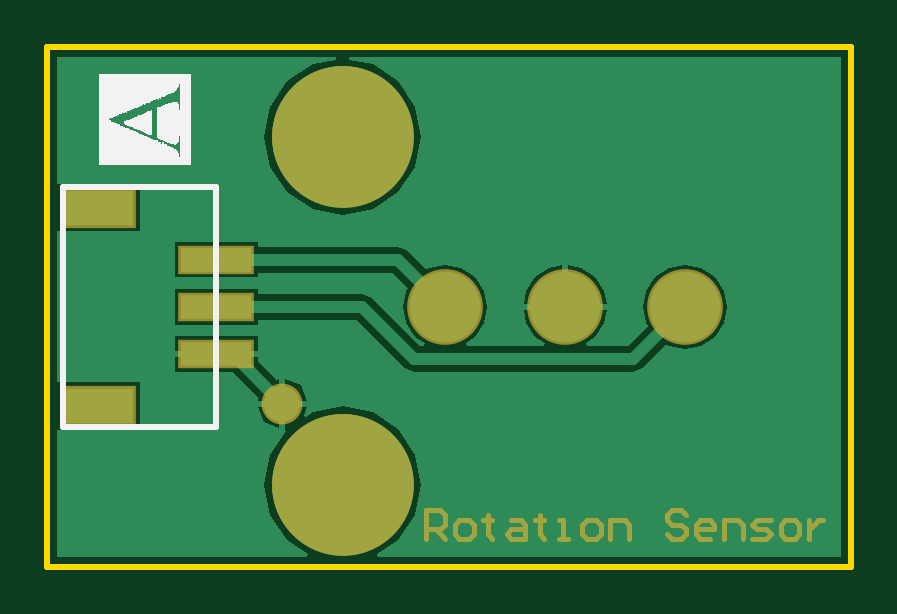
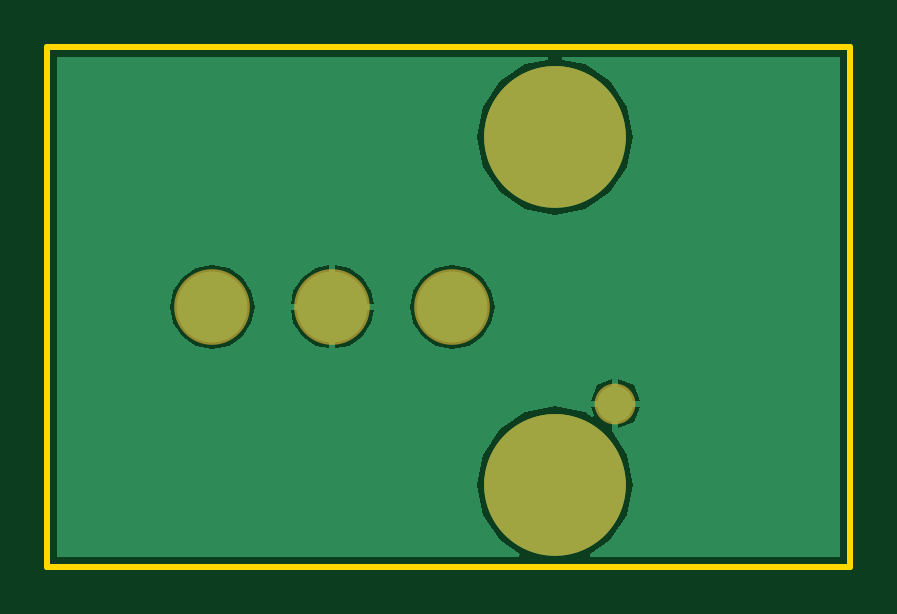
Circuit board: 8 layer files. Board 34.0 x 22.0 mm.
- drill: PCB1.DRL (358 bytes)
- bottom_copper: PCB1.GBL (2821 bytes)
- bottom_mask: PCB1.GBS (945 bytes)
- outline: PCB1.GKO (450 bytes)
- top_copper: PCB1.GTL (3820 bytes)
- top_silk: PCB1.GTO (29822 bytes)
- paste: PCB1.GTP (346 bytes)
- top_mask: PCB1.GTS (2488 bytes)

=== drill: PCB1.DRL (358 bytes, source withheld) ===
=== bottom_copper: PCB1.GBL ===
%FSLAX25Y25*%
%MOIN*%
G70*
G01*
G75*
G04 Layer_Physical_Order=2*
G04 Layer_Color=16711680*
%ADD10R,0.11811X0.05906*%
%ADD11R,0.11811X0.03937*%
%ADD12C,0.02000*%
%ADD13C,0.06000*%
%ADD14C,0.11811*%
%ADD15C,0.03937*%
%ADD16C,0.23622*%
G36*
X132235Y1624D02*
X55135D01*
X54990Y2102D01*
X58449Y4413D01*
X61280Y8651D01*
X62275Y13650D01*
X61280Y18648D01*
X58449Y22886D01*
X54211Y25717D01*
X49213Y26712D01*
X44214Y25717D01*
X43094Y24969D01*
X42707Y25286D01*
X43272Y26650D01*
X39650D01*
Y22679D01*
X39753Y22552D01*
X37145Y18648D01*
X36151Y13650D01*
X37145Y8651D01*
X39976Y4413D01*
X43435Y2102D01*
X43290Y1624D01*
X1624D01*
Y84991D01*
X48065D01*
X48114Y84493D01*
X44214Y83717D01*
X39976Y80886D01*
X37145Y76648D01*
X36151Y71650D01*
X37145Y66651D01*
X39976Y62413D01*
X44214Y59582D01*
X49213Y58588D01*
X54211Y59582D01*
X58449Y62413D01*
X61280Y66651D01*
X62275Y71650D01*
X61280Y76648D01*
X58449Y80886D01*
X54211Y83717D01*
X50312Y84493D01*
X50361Y84991D01*
X132235D01*
Y1624D01*
D02*
G37*
%LPC*%
G36*
X39650Y31272D02*
Y27650D01*
X43272D01*
X42211Y30211D01*
X39650Y31272D01*
D02*
G37*
G36*
X66299Y50348D02*
X63605Y49812D01*
X61321Y48286D01*
X59794Y46001D01*
X59258Y43307D01*
X59794Y40613D01*
X61321Y38328D01*
X63605Y36802D01*
X66299Y36266D01*
X68994Y36802D01*
X71278Y38328D01*
X72804Y40613D01*
X73340Y43307D01*
X72804Y46001D01*
X71278Y48286D01*
X68994Y49812D01*
X66299Y50348D01*
D02*
G37*
G36*
X38650Y26650D02*
X35027D01*
X36088Y24088D01*
X38650Y23027D01*
Y26650D01*
D02*
G37*
G36*
Y31272D02*
X36088Y30211D01*
X35027Y27650D01*
X38650D01*
Y31272D01*
D02*
G37*
G36*
X106299Y50348D02*
X103605Y49812D01*
X101321Y48286D01*
X99794Y46001D01*
X99258Y43307D01*
X99794Y40613D01*
X101321Y38328D01*
X103605Y36802D01*
X106299Y36266D01*
X108994Y36802D01*
X111278Y38328D01*
X112804Y40613D01*
X113340Y43307D01*
X112804Y46001D01*
X111278Y48286D01*
X108994Y49812D01*
X106299Y50348D01*
D02*
G37*
G36*
X85799Y50248D02*
X83605Y49812D01*
X81321Y48286D01*
X79794Y46001D01*
X79358Y43807D01*
X85799D01*
Y50248D01*
D02*
G37*
G36*
X86799D02*
Y43807D01*
X93240D01*
X92804Y46001D01*
X91278Y48286D01*
X88994Y49812D01*
X86799Y50248D01*
D02*
G37*
G36*
X85799Y42807D02*
X79358D01*
X79794Y40613D01*
X81321Y38328D01*
X83605Y36802D01*
X85799Y36366D01*
Y42807D01*
D02*
G37*
G36*
X93240D02*
X86799D01*
Y36366D01*
X88994Y36802D01*
X91278Y38328D01*
X92804Y40613D01*
X93240Y42807D01*
D02*
G37*
%LPD*%
D13*
X39150Y27150D02*
D03*
D14*
X66299Y43307D02*
D03*
X106299D02*
D03*
X86299D02*
D03*
D15*
X42949Y77913D02*
D03*
X55476D02*
D03*
X49213Y80508D02*
D03*
X40354Y71650D02*
D03*
X42949Y65386D02*
D03*
X49213Y62791D02*
D03*
X55476Y65386D02*
D03*
X58071Y71650D02*
D03*
X42949Y19913D02*
D03*
X55476D02*
D03*
X49213Y22508D02*
D03*
X40354Y13650D02*
D03*
X42949Y7386D02*
D03*
X49213Y4791D02*
D03*
X55476Y7386D02*
D03*
X58071Y13650D02*
D03*
D16*
X49213Y71650D02*
D03*
Y13650D02*
D03*
M02*

=== bottom_mask: PCB1.GBS ===
%FSLAX25Y25*%
%MOIN*%
G70*
G01*
G75*
G04 Layer_Color=16711935*
%ADD10R,0.11811X0.05906*%
%ADD11R,0.11811X0.03937*%
%ADD12C,0.02000*%
%ADD13C,0.06000*%
%ADD14C,0.11811*%
%ADD15C,0.03937*%
%ADD16C,0.23622*%
%ADD17C,0.00030*%
%ADD18C,0.01000*%
%ADD19C,0.05906*%
%ADD20C,0.00787*%
%ADD21R,0.12611X0.06706*%
%ADD22R,0.12611X0.04737*%
%ADD23C,0.06800*%
%ADD24C,0.12611*%
D15*
X42949Y77913D02*
D03*
X55476D02*
D03*
X49213Y80508D02*
D03*
X40354Y71650D02*
D03*
X42949Y65386D02*
D03*
X49213Y62791D02*
D03*
X55476Y65386D02*
D03*
X58071Y71650D02*
D03*
X42949Y19913D02*
D03*
X55476D02*
D03*
X49213Y22508D02*
D03*
X40354Y13650D02*
D03*
X42949Y7386D02*
D03*
X49213Y4791D02*
D03*
X55476Y7386D02*
D03*
X58071Y13650D02*
D03*
D16*
X49213Y71650D02*
D03*
Y13650D02*
D03*
D19*
X58071Y71650D02*
G03*
X58071Y71650I-8858J0D01*
G01*
Y13650D02*
G03*
X58071Y13650I-8858J0D01*
G01*
D23*
X39150Y27150D02*
D03*
D24*
X66299Y43307D02*
D03*
X106299D02*
D03*
X86299D02*
D03*
M02*

=== outline: PCB1.GKO ===
%FSLAX25Y25*%
%MOIN*%
G70*
G01*
G75*
G04 Layer_Color=16711935*
%ADD10R,0.11811X0.05906*%
%ADD11R,0.11811X0.03937*%
%ADD12C,0.02000*%
%ADD13C,0.06000*%
%ADD14C,0.11811*%
%ADD15C,0.03937*%
%ADD16C,0.23622*%
%ADD17C,0.00030*%
%ADD18C,0.01000*%
%ADD19C,0.05906*%
%ADD20C,0.00787*%
%ADD21R,0.12611X0.06706*%
%ADD22R,0.12611X0.04737*%
%ADD23C,0.06800*%
%ADD24C,0.12611*%
D18*
X0Y86614D02*
X133858D01*
X0Y0D02*
Y86614D01*
Y0D02*
X133858D01*
Y86614D01*
M02*

=== top_copper: PCB1.GTL ===
%FSLAX25Y25*%
%MOIN*%
G70*
G01*
G75*
G04 Layer_Physical_Order=1*
G04 Layer_Color=255*
%ADD10R,0.11811X0.05906*%
%ADD11R,0.11811X0.03937*%
%ADD12C,0.02000*%
%ADD13C,0.06000*%
%ADD14C,0.11811*%
%ADD15C,0.03937*%
%ADD16C,0.23622*%
G36*
X132235Y1624D02*
X55135D01*
X54990Y2102D01*
X58449Y4413D01*
X61280Y8651D01*
X62275Y13650D01*
X61280Y18648D01*
X58449Y22886D01*
X54211Y25717D01*
X49213Y26712D01*
X44214Y25717D01*
X43094Y24969D01*
X42707Y25286D01*
X43272Y26650D01*
X39650D01*
Y22679D01*
X39753Y22552D01*
X37145Y18648D01*
X36151Y13650D01*
X37145Y8651D01*
X39976Y4413D01*
X43435Y2102D01*
X43290Y1624D01*
X1624D01*
Y22819D01*
X15370D01*
Y30724D01*
X1624D01*
Y55890D01*
X15370D01*
Y63795D01*
X1624D01*
Y84991D01*
X48065D01*
X48114Y84493D01*
X44214Y83717D01*
X39976Y80886D01*
X37145Y76648D01*
X36151Y71650D01*
X37145Y66651D01*
X39976Y62413D01*
X44214Y59582D01*
X49213Y58588D01*
X54211Y59582D01*
X58449Y62413D01*
X61280Y66651D01*
X62275Y71650D01*
X61280Y76648D01*
X58449Y80886D01*
X54211Y83717D01*
X50312Y84493D01*
X50361Y84991D01*
X132235D01*
Y1624D01*
D02*
G37*
%LPC*%
G36*
X39650Y31272D02*
Y27650D01*
X43272D01*
X42211Y30211D01*
X39650Y31272D01*
D02*
G37*
G36*
X27650Y34933D02*
X21244D01*
Y32465D01*
X27650D01*
Y34933D01*
D02*
G37*
G36*
X38650Y26650D02*
X35027D01*
X36088Y24088D01*
X38650Y23027D01*
Y26650D01*
D02*
G37*
G36*
X35055Y34933D02*
X28650D01*
Y32465D01*
X30773D01*
X35192Y28046D01*
X35027Y27650D01*
X38650D01*
Y31272D01*
X38253Y31108D01*
X35055Y34306D01*
Y34933D01*
D02*
G37*
G36*
X27650Y38402D02*
X21244D01*
Y35933D01*
X27650D01*
Y38402D01*
D02*
G37*
G36*
X85799Y50248D02*
X83605Y49812D01*
X81321Y48286D01*
X79794Y46001D01*
X79358Y43807D01*
X85799D01*
Y50248D01*
D02*
G37*
G36*
X86799D02*
Y43807D01*
X93240D01*
X92804Y46001D01*
X91278Y48286D01*
X88994Y49812D01*
X86799Y50248D01*
D02*
G37*
G36*
X35055Y38402D02*
X28650D01*
Y35933D01*
X35055D01*
Y38402D01*
D02*
G37*
G36*
Y54150D02*
X21244D01*
Y48213D01*
X35055D01*
Y49016D01*
X57529D01*
X60094Y46450D01*
X59794Y46001D01*
X59258Y43307D01*
X59794Y40613D01*
X61321Y38328D01*
X62871Y37293D01*
X62725Y36814D01*
X62046D01*
X54023Y44838D01*
X52492Y45472D01*
X35055D01*
Y46276D01*
X21244D01*
Y40339D01*
X35055D01*
Y41142D01*
X51595D01*
X59619Y33119D01*
X59619Y33119D01*
X59619D01*
X59619Y33119D01*
X59619D01*
Y33119D01*
D01*
D01*
D01*
D01*
X59619D01*
Y33119D01*
D01*
X61150Y32485D01*
X97642D01*
X99173Y33119D01*
X103156Y37102D01*
X103605Y36802D01*
X106299Y36266D01*
X108994Y36802D01*
X111278Y38328D01*
X112804Y40613D01*
X113340Y43307D01*
X112804Y46001D01*
X111278Y48286D01*
X108994Y49812D01*
X106299Y50348D01*
X103605Y49812D01*
X101321Y48286D01*
X99794Y46001D01*
X99258Y43307D01*
X99794Y40613D01*
X100094Y40164D01*
X96745Y36814D01*
X89873D01*
X89728Y37293D01*
X91278Y38328D01*
X92804Y40613D01*
X93240Y42807D01*
X79358D01*
X79794Y40613D01*
X81321Y38328D01*
X82871Y37293D01*
X82725Y36814D01*
X69873D01*
X69728Y37293D01*
X71278Y38328D01*
X72804Y40613D01*
X73340Y43307D01*
X72804Y46001D01*
X71278Y48286D01*
X68994Y49812D01*
X66299Y50348D01*
X63605Y49812D01*
X63156Y49512D01*
X59956Y52712D01*
X58425Y53346D01*
X35055D01*
Y54150D01*
D02*
G37*
%LPD*%
D10*
X8465Y59842D02*
D03*
Y26772D02*
D03*
D11*
X28150Y51181D02*
D03*
Y43307D02*
D03*
Y35433D02*
D03*
D12*
Y51181D02*
X58425D01*
X28150Y43307D02*
X52492D01*
X61150Y34650D01*
X97642D01*
X106299Y43307D01*
X58425Y51181D02*
X66299Y43307D01*
X30866Y35433D02*
X39150Y27150D01*
D13*
D03*
D14*
X66299Y43307D02*
D03*
X106299D02*
D03*
X86299D02*
D03*
D15*
X42949Y77913D02*
D03*
X55476D02*
D03*
X49213Y80508D02*
D03*
X40354Y71650D02*
D03*
X42949Y65386D02*
D03*
X49213Y62791D02*
D03*
X55476Y65386D02*
D03*
X58071Y71650D02*
D03*
X42949Y19913D02*
D03*
X55476D02*
D03*
X49213Y22508D02*
D03*
X40354Y13650D02*
D03*
X42949Y7386D02*
D03*
X49213Y4791D02*
D03*
X55476Y7386D02*
D03*
X58071Y13650D02*
D03*
D16*
X49213Y71650D02*
D03*
Y13650D02*
D03*
M02*

=== top_silk: PCB1.GTO (29822 bytes, source omitted) ===
=== paste: PCB1.GTP ===
%FSLAX25Y25*%
%MOIN*%
G70*
G01*
G75*
G04 Layer_Color=8421504*
%ADD10R,0.11811X0.05906*%
%ADD11R,0.11811X0.03937*%
%ADD12C,0.02000*%
%ADD13C,0.06000*%
%ADD14C,0.11811*%
%ADD15C,0.03937*%
%ADD16C,0.23622*%
%ADD17C,0.00030*%
%ADD18C,0.01000*%
D10*
X8465Y59842D02*
D03*
Y26772D02*
D03*
D11*
X28150Y51181D02*
D03*
Y43307D02*
D03*
Y35433D02*
D03*
M02*

=== top_mask: PCB1.GTS ===
%FSLAX25Y25*%
%MOIN*%
G70*
G01*
G75*
G04 Layer_Color=8388736*
%ADD10R,0.11811X0.05906*%
%ADD11R,0.11811X0.03937*%
%ADD12C,0.02000*%
%ADD13C,0.06000*%
%ADD14C,0.11811*%
%ADD15C,0.03937*%
%ADD16C,0.23622*%
%ADD17C,0.00030*%
%ADD18C,0.01000*%
%ADD19C,0.05906*%
%ADD20C,0.00787*%
%ADD21R,0.12611X0.06706*%
%ADD22R,0.12611X0.04737*%
%ADD23C,0.06800*%
%ADD24C,0.12611*%
D15*
X42949Y77913D02*
D03*
X55476D02*
D03*
X49213Y80508D02*
D03*
X40354Y71650D02*
D03*
X42949Y65386D02*
D03*
X49213Y62791D02*
D03*
X55476Y65386D02*
D03*
X58071Y71650D02*
D03*
X42949Y19913D02*
D03*
X55476D02*
D03*
X49213Y22508D02*
D03*
X40354Y13650D02*
D03*
X42949Y7386D02*
D03*
X49213Y4791D02*
D03*
X55476Y7386D02*
D03*
X58071Y13650D02*
D03*
D16*
X49213Y71650D02*
D03*
Y13650D02*
D03*
D19*
X58071Y71650D02*
G03*
X58071Y71650I-8858J0D01*
G01*
Y13650D02*
G03*
X58071Y13650I-8858J0D01*
G01*
D20*
X63150Y4650D02*
Y9373D01*
X65511D01*
X66298Y8585D01*
Y7011D01*
X65511Y6224D01*
X63150D01*
X64724D02*
X66298Y4650D01*
X68660D02*
X70234D01*
X71021Y5437D01*
Y7011D01*
X70234Y7798D01*
X68660D01*
X67873Y7011D01*
Y5437D01*
X68660Y4650D01*
X73383Y8585D02*
Y7798D01*
X72595D01*
X74170D01*
X73383D01*
Y5437D01*
X74170Y4650D01*
X77318Y7798D02*
X78893D01*
X79680Y7011D01*
Y4650D01*
X77318D01*
X76531Y5437D01*
X77318Y6224D01*
X79680D01*
X82041Y8585D02*
Y7798D01*
X81254D01*
X82828D01*
X82041D01*
Y5437D01*
X82828Y4650D01*
X85190D02*
X86764D01*
X85977D01*
Y7798D01*
X85190D01*
X89913Y4650D02*
X91487D01*
X92274Y5437D01*
Y7011D01*
X91487Y7798D01*
X89913D01*
X89126Y7011D01*
Y5437D01*
X89913Y4650D01*
X93848D02*
Y7798D01*
X96210D01*
X96997Y7011D01*
Y4650D01*
X106443Y8585D02*
X105656Y9373D01*
X104081D01*
X103294Y8585D01*
Y7798D01*
X104081Y7011D01*
X105656D01*
X106443Y6224D01*
Y5437D01*
X105656Y4650D01*
X104081D01*
X103294Y5437D01*
X110378Y4650D02*
X108804D01*
X108017Y5437D01*
Y7011D01*
X108804Y7798D01*
X110378D01*
X111166Y7011D01*
Y6224D01*
X108017D01*
X112740Y4650D02*
Y7798D01*
X115101D01*
X115889Y7011D01*
Y4650D01*
X117463D02*
X119824D01*
X120611Y5437D01*
X119824Y6224D01*
X118250D01*
X117463Y7011D01*
X118250Y7798D01*
X120611D01*
X122973Y4650D02*
X124547D01*
X125334Y5437D01*
Y7011D01*
X124547Y7798D01*
X122973D01*
X122186Y7011D01*
Y5437D01*
X122973Y4650D01*
X126909Y7798D02*
Y4650D01*
Y6224D01*
X127696Y7011D01*
X128483Y7798D01*
X129270D01*
D21*
X8465Y59842D02*
D03*
Y26772D02*
D03*
D22*
X28150Y51181D02*
D03*
Y43307D02*
D03*
Y35433D02*
D03*
D23*
X39150Y27150D02*
D03*
D24*
X66299Y43307D02*
D03*
X106299D02*
D03*
X86299D02*
D03*
M02*

